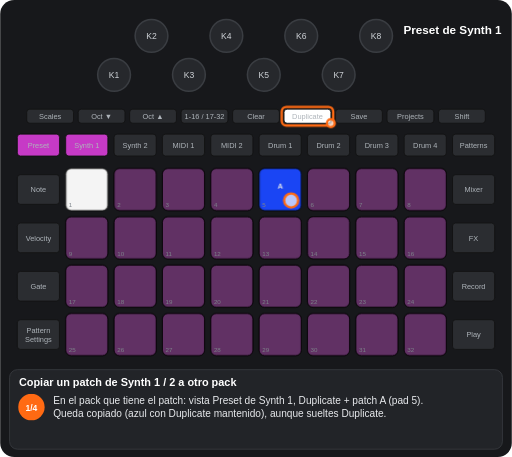
t = 0.00 s
t = 1.20 s: frame unchanged from t = 0.00 s, image omitted
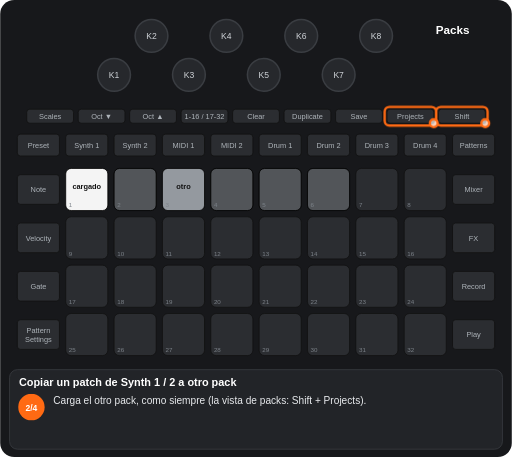
t = 2.81 s
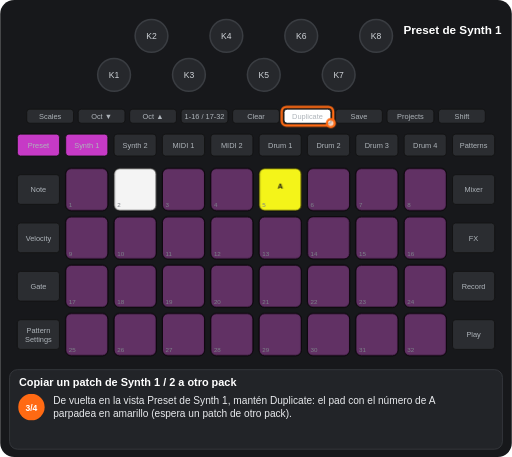
t = 4.39 s
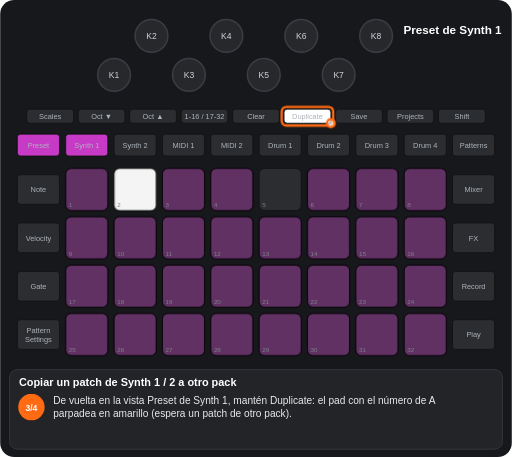
t = 5.80 s
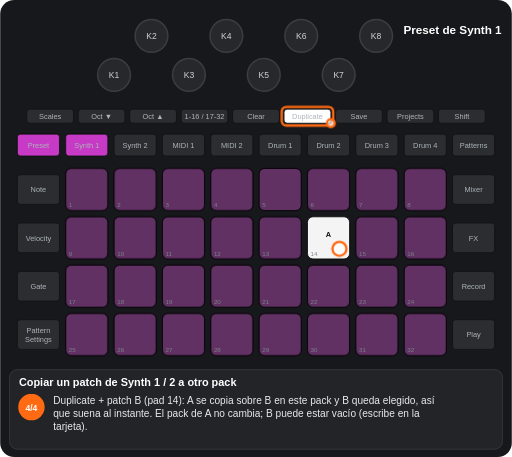
t = 7.53 s

The animated SVG that drew these frames (rendered in a browser with its animation timeline set to each time). Animation: 10 CSS @keyframes rules; one cycle of 8.78 s, repeats indefinitely.

<svg xmlns="http://www.w3.org/2000/svg" viewBox="0 0 656 586" width="656" height="586" font-family="Arial, Helvetica, sans-serif" role="img" aria-label="Copiar un patch de Synth 1 / 2 a otro pack"><title>Copiar un patch de Synth 1 / 2 a otro pack</title><style>.kb{fill:#26282c;stroke:#3a3d42;stroke-width:2}.kt{font-size:11px;fill:#cfd3d8;text-anchor:middle}.u{fill:#2b2d31;stroke:#111}.bt{font-size:9.5px;fill:#aeb4ba;text-anchor:middle}.pn{font-size:8px;fill:#7d838a}.pl{font-size:9.5px;font-weight:bold;text-anchor:middle}.kl{font-size:10px;fill:#cfd3d8;text-anchor:middle}.fg{fill:#fff;fill-opacity:.7;stroke:#ff6a13;stroke-width:3}.fo{fill:none;stroke:#ff6a13;stroke-width:3}.ta{fill:none;stroke:#ff6a13;stroke-width:3}.vw{font-size:15px;font-weight:bold;fill:#fff;text-anchor:middle}.ti{font-size:14px;font-weight:bold;fill:#fff}.cp{font-size:13px;fill:#e8eaed}.sn{font-size:11px;font-weight:bold;fill:#fff;text-anchor:middle}.b{animation:b .6s step-end infinite}@keyframes b{0%{opacity:1}50%{opacity:0}100%{opacity:0}}.v{animation:v 1.2s ease-in-out infinite}@keyframes v{0%{opacity:1}50%{opacity:.3}100%{opacity:1}}.g0{animation:kg0 8776ms step-end infinite}@keyframes kg0{0%{opacity:1}27.393%{opacity:0}100%{opacity:0}}.g1{animation:kg1 8776ms step-end infinite}@keyframes kg1{0%{opacity:1}27.393%{opacity:0}71.513%{opacity:1}100%{opacity:1}}.g2{animation:kg2 8776ms step-end infinite}@keyframes kg2{0%{opacity:1}27.393%{opacity:0}46.069%{opacity:1}100%{opacity:1}}.g3{animation:kg3 8776ms step-end infinite}@keyframes kg3{0%{opacity:1}27.393%{opacity:0}46.069%{opacity:1}71.513%{opacity:0}100%{opacity:0}}.g4{animation:kg4 8776ms step-end infinite;opacity:0}@keyframes kg4{0%{opacity:0}27.393%{opacity:1}46.069%{opacity:0}100%{opacity:0}}.g5{animation:kg5 8776ms step-end infinite;opacity:0}@keyframes kg5{0%{opacity:0}46.069%{opacity:1}100%{opacity:1}}.g6{animation:kg6 8776ms step-end infinite;opacity:0}@keyframes kg6{0%{opacity:0}46.069%{opacity:1}71.513%{opacity:0}100%{opacity:0}}.g7{animation:kg7 8776ms step-end infinite;opacity:0}@keyframes kg7{0%{opacity:0}71.513%{opacity:1}100%{opacity:1}}</style><rect width="656" height="586" rx="18" fill="#17181b"/><circle cx="146" cy="96" r="21" class="kb"/><text x="146" y="100" class="kt">K1</text><circle cx="194" cy="46" r="21" class="kb"/><text x="194" y="50" class="kt">K2</text><circle cx="242" cy="96" r="21" class="kb"/><text x="242" y="100" class="kt">K3</text><circle cx="290" cy="46" r="21" class="kb"/><text x="290" y="50" class="kt">K4</text><circle cx="338" cy="96" r="21" class="kb"/><text x="338" y="100" class="kt">K5</text><circle cx="386" cy="46" r="21" class="kb"/><text x="386" y="50" class="kt">K6</text><circle cx="434" cy="96" r="21" class="kb"/><text x="434" y="100" class="kt">K7</text><circle cx="482" cy="46" r="21" class="kb"/><text x="482" y="50" class="kt">K8</text><rect x="34" y="140" width="60" height="18" rx="4" class="u"/><text x="64" y="152.5" class="bt">Scales</text><rect x="100" y="140" width="60" height="18" rx="4" class="u"/><text x="130" y="152.5" class="bt">Oct ▼</text><rect x="166" y="140" width="60" height="18" rx="4" class="u"/><text x="196" y="152.5" class="bt">Oct ▲</text><rect x="232" y="140" width="60" height="18" rx="4" class="u"/><text x="262" y="152.5" class="bt">1-16 / 17-32</text><rect x="298" y="140" width="60" height="18" rx="4" class="u"/><text x="328" y="152.5" class="bt">Clear</text><rect x="364" y="140" width="60" height="18" rx="4" class="u"/><text x="394" y="152.5" class="bt">Duplicate</text><rect x="430" y="140" width="60" height="18" rx="4" class="u"/><text x="460" y="152.5" class="bt">Save</text><rect x="496" y="140" width="60" height="18" rx="4" class="u"/><text x="526" y="152.5" class="bt">Projects</text><rect x="562" y="140" width="60" height="18" rx="4" class="u"/><text x="592" y="152.5" class="bt">Shift</text><rect x="22" y="172" width="54" height="28" rx="4" class="u"/><text x="49" y="189.5" class="bt">Preset</text><rect x="84" y="172" width="54" height="28" rx="4" class="u"/><text x="111" y="189.5" class="bt">Synth 1</text><rect x="146" y="172" width="54" height="28" rx="4" class="u"/><text x="173" y="189.5" class="bt">Synth 2</text><rect x="208" y="172" width="54" height="28" rx="4" class="u"/><text x="235" y="189.5" class="bt">MIDI 1</text><rect x="270" y="172" width="54" height="28" rx="4" class="u"/><text x="297" y="189.5" class="bt">MIDI 2</text><rect x="332" y="172" width="54" height="28" rx="4" class="u"/><text x="359" y="189.5" class="bt">Drum 1</text><rect x="394" y="172" width="54" height="28" rx="4" class="u"/><text x="421" y="189.5" class="bt">Drum 2</text><rect x="456" y="172" width="54" height="28" rx="4" class="u"/><text x="483" y="189.5" class="bt">Drum 3</text><rect x="518" y="172" width="54" height="28" rx="4" class="u"/><text x="545" y="189.5" class="bt">Drum 4</text><rect x="580" y="172" width="54" height="28" rx="4" class="u"/><text x="607" y="189.5" class="bt">Patterns</text><rect x="22" y="224" width="54" height="38" rx="4" class="u"/><text x="49" y="246.5" class="bt">Note</text><rect x="580" y="224" width="54" height="38" rx="4" class="u"/><text x="607" y="246.5" class="bt">Mixer</text><rect x="22" y="286" width="54" height="38" rx="4" class="u"/><text x="49" y="308.5" class="bt">Velocity</text><rect x="580" y="286" width="54" height="38" rx="4" class="u"/><text x="607" y="308.5" class="bt">FX</text><rect x="22" y="348" width="54" height="38" rx="4" class="u"/><text x="49" y="370.5" class="bt">Gate</text><rect x="580" y="348" width="54" height="38" rx="4" class="u"/><text x="607" y="370.5" class="bt">Record</text><rect x="22" y="410" width="54" height="38" rx="4" class="u"/><text x="49" y="427" class="bt">Pattern</text><text x="49" y="438" class="bt">Settings</text><rect x="580" y="410" width="54" height="38" rx="4" class="u"/><text x="607" y="432.5" class="bt">Play</text><rect x="84" y="216" width="54" height="54" rx="7" class="u"/><rect x="146" y="216" width="54" height="54" rx="7" class="u"/><rect x="208" y="216" width="54" height="54" rx="7" class="u"/><rect x="270" y="216" width="54" height="54" rx="7" class="u"/><rect x="332" y="216" width="54" height="54" rx="7" class="u"/><rect x="394" y="216" width="54" height="54" rx="7" class="u"/><rect x="456" y="216" width="54" height="54" rx="7" class="u"/><rect x="518" y="216" width="54" height="54" rx="7" class="u"/><rect x="84" y="278" width="54" height="54" rx="7" class="u"/><rect x="146" y="278" width="54" height="54" rx="7" class="u"/><rect x="208" y="278" width="54" height="54" rx="7" class="u"/><rect x="270" y="278" width="54" height="54" rx="7" class="u"/><rect x="332" y="278" width="54" height="54" rx="7" class="u"/><rect x="394" y="278" width="54" height="54" rx="7" class="u"/><rect x="456" y="278" width="54" height="54" rx="7" class="u"/><rect x="518" y="278" width="54" height="54" rx="7" class="u"/><rect x="84" y="340" width="54" height="54" rx="7" class="u"/><rect x="146" y="340" width="54" height="54" rx="7" class="u"/><rect x="208" y="340" width="54" height="54" rx="7" class="u"/><rect x="270" y="340" width="54" height="54" rx="7" class="u"/><rect x="332" y="340" width="54" height="54" rx="7" class="u"/><rect x="394" y="340" width="54" height="54" rx="7" class="u"/><rect x="456" y="340" width="54" height="54" rx="7" class="u"/><rect x="518" y="340" width="54" height="54" rx="7" class="u"/><rect x="84" y="402" width="54" height="54" rx="7" class="u"/><rect x="146" y="402" width="54" height="54" rx="7" class="u"/><rect x="208" y="402" width="54" height="54" rx="7" class="u"/><rect x="270" y="402" width="54" height="54" rx="7" class="u"/><rect x="332" y="402" width="54" height="54" rx="7" class="u"/><rect x="394" y="402" width="54" height="54" rx="7" class="u"/><rect x="456" y="402" width="54" height="54" rx="7" class="u"/><rect x="518" y="402" width="54" height="54" rx="7" class="u"/><g class="g0"><rect x="84" y="216" width="54" height="54" rx="7" fill="#ffffff" fill-opacity="0.95" stroke="#000"/><g class="b"><rect x="332" y="216" width="54" height="54" rx="7" fill="#1a47ff" fill-opacity="0.95" stroke="#000"/><text x="359" y="242" class="pl" fill="#e8eaed">A</text></g></g><g class="g1"><rect x="146" y="216" width="54" height="54" rx="7" fill="#c63ac6" fill-opacity="0.35" stroke="#000"/></g><g class="g2"><rect x="208" y="216" width="54" height="54" rx="7" fill="#c63ac6" fill-opacity="0.35" stroke="#000"/><rect x="270" y="216" width="54" height="54" rx="7" fill="#c63ac6" fill-opacity="0.35" stroke="#000"/><rect x="394" y="216" width="54" height="54" rx="7" fill="#c63ac6" fill-opacity="0.35" stroke="#000"/><rect x="456" y="216" width="54" height="54" rx="7" fill="#c63ac6" fill-opacity="0.35" stroke="#000"/><rect x="518" y="216" width="54" height="54" rx="7" fill="#c63ac6" fill-opacity="0.35" stroke="#000"/><rect x="84" y="278" width="54" height="54" rx="7" fill="#c63ac6" fill-opacity="0.35" stroke="#000"/><rect x="146" y="278" width="54" height="54" rx="7" fill="#c63ac6" fill-opacity="0.35" stroke="#000"/><rect x="208" y="278" width="54" height="54" rx="7" fill="#c63ac6" fill-opacity="0.35" stroke="#000"/><rect x="270" y="278" width="54" height="54" rx="7" fill="#c63ac6" fill-opacity="0.35" stroke="#000"/><rect x="332" y="278" width="54" height="54" rx="7" fill="#c63ac6" fill-opacity="0.35" stroke="#000"/><rect x="456" y="278" width="54" height="54" rx="7" fill="#c63ac6" fill-opacity="0.35" stroke="#000"/><rect x="518" y="278" width="54" height="54" rx="7" fill="#c63ac6" fill-opacity="0.35" stroke="#000"/><rect x="84" y="340" width="54" height="54" rx="7" fill="#c63ac6" fill-opacity="0.35" stroke="#000"/><rect x="146" y="340" width="54" height="54" rx="7" fill="#c63ac6" fill-opacity="0.35" stroke="#000"/><rect x="208" y="340" width="54" height="54" rx="7" fill="#c63ac6" fill-opacity="0.35" stroke="#000"/><rect x="270" y="340" width="54" height="54" rx="7" fill="#c63ac6" fill-opacity="0.35" stroke="#000"/><rect x="332" y="340" width="54" height="54" rx="7" fill="#c63ac6" fill-opacity="0.35" stroke="#000"/><rect x="394" y="340" width="54" height="54" rx="7" fill="#c63ac6" fill-opacity="0.35" stroke="#000"/><rect x="456" y="340" width="54" height="54" rx="7" fill="#c63ac6" fill-opacity="0.35" stroke="#000"/><rect x="518" y="340" width="54" height="54" rx="7" fill="#c63ac6" fill-opacity="0.35" stroke="#000"/><rect x="84" y="402" width="54" height="54" rx="7" fill="#c63ac6" fill-opacity="0.35" stroke="#000"/><rect x="146" y="402" width="54" height="54" rx="7" fill="#c63ac6" fill-opacity="0.35" stroke="#000"/><rect x="208" y="402" width="54" height="54" rx="7" fill="#c63ac6" fill-opacity="0.35" stroke="#000"/><rect x="270" y="402" width="54" height="54" rx="7" fill="#c63ac6" fill-opacity="0.35" stroke="#000"/><rect x="332" y="402" width="54" height="54" rx="7" fill="#c63ac6" fill-opacity="0.35" stroke="#000"/><rect x="394" y="402" width="54" height="54" rx="7" fill="#c63ac6" fill-opacity="0.35" stroke="#000"/><rect x="456" y="402" width="54" height="54" rx="7" fill="#c63ac6" fill-opacity="0.35" stroke="#000"/><rect x="518" y="402" width="54" height="54" rx="7" fill="#c63ac6" fill-opacity="0.35" stroke="#000"/></g><g class="g3"><rect x="394" y="278" width="54" height="54" rx="7" fill="#c63ac6" fill-opacity="0.35" stroke="#000"/></g><g class="g4"><rect x="84" y="216" width="54" height="54" rx="7" fill="#ffffff" fill-opacity="0.95" stroke="#000"/><text x="111" y="242" class="pl" fill="#111">cargado</text><rect x="146" y="216" width="54" height="54" rx="7" fill="#9aa0a6" fill-opacity="0.35" stroke="#000"/><rect x="208" y="216" width="54" height="54" rx="7" fill="#9aa0a6" fill-opacity="0.95" stroke="#000"/><text x="235" y="242" class="pl" fill="#111">otro</text><rect x="270" y="216" width="54" height="54" rx="7" fill="#9aa0a6" fill-opacity="0.35" stroke="#000"/><rect x="332" y="216" width="54" height="54" rx="7" fill="#9aa0a6" fill-opacity="0.35" stroke="#000"/><rect x="394" y="216" width="54" height="54" rx="7" fill="#9aa0a6" fill-opacity="0.35" stroke="#000"/></g><g class="g5"><rect x="84" y="216" width="54" height="54" rx="7" fill="#c63ac6" fill-opacity="0.35" stroke="#000"/></g><g class="g6"><rect x="146" y="216" width="54" height="54" rx="7" fill="#ffffff" fill-opacity="0.95" stroke="#000"/><g class="b"><rect x="332" y="216" width="54" height="54" rx="7" fill="#ffff19" fill-opacity="0.95" stroke="#000"/><text x="359" y="242" class="pl" fill="#111">A</text></g></g><g class="g7"><rect x="332" y="216" width="54" height="54" rx="7" fill="#c63ac6" fill-opacity="0.35" stroke="#000"/><rect x="394" y="278" width="54" height="54" rx="7" fill="#ffffff" fill-opacity="0.95" stroke="#000"/><text x="421" y="304" class="pl" fill="#111">A</text></g><text x="88" y="266" class="pn">1</text><text x="150" y="266" class="pn">2</text><text x="212" y="266" class="pn">3</text><text x="274" y="266" class="pn">4</text><text x="336" y="266" class="pn">5</text><text x="398" y="266" class="pn">6</text><text x="460" y="266" class="pn">7</text><text x="522" y="266" class="pn">8</text><text x="88" y="328" class="pn">9</text><text x="150" y="328" class="pn">10</text><text x="212" y="328" class="pn">11</text><text x="274" y="328" class="pn">12</text><text x="336" y="328" class="pn">13</text><text x="398" y="328" class="pn">14</text><text x="460" y="328" class="pn">15</text><text x="522" y="328" class="pn">16</text><text x="88" y="390" class="pn">17</text><text x="150" y="390" class="pn">18</text><text x="212" y="390" class="pn">19</text><text x="274" y="390" class="pn">20</text><text x="336" y="390" class="pn">21</text><text x="398" y="390" class="pn">22</text><text x="460" y="390" class="pn">23</text><text x="522" y="390" class="pn">24</text><text x="88" y="452" class="pn">25</text><text x="150" y="452" class="pn">26</text><text x="212" y="452" class="pn">27</text><text x="274" y="452" class="pn">28</text><text x="336" y="452" class="pn">29</text><text x="398" y="452" class="pn">30</text><text x="460" y="452" class="pn">31</text><text x="522" y="452" class="pn">32</text><g class="g2"><rect x="84" y="172" width="54" height="28" rx="4" fill="#c63ac6" stroke="#111"/><text x="111" y="189.5" class="bt" fill="#111">Synth 1</text><rect x="22" y="172" width="54" height="28" rx="4" fill="#c63ac6" stroke="#111"/><text x="49" y="189.5" class="bt" fill="#111">Preset</text><rect x="364" y="140" width="60" height="18" rx="4" fill="#ffffff" stroke="#111"/><text x="394" y="152.5" class="bt" fill="#111">Duplicate</text></g><g class="g2"><text x="580" y="44" class="vw">Preset de Synth 1</text></g><g class="g4"><text x="580" y="44" class="vw">Packs</text></g><g class="g2"><rect x="361" y="137" width="66" height="24" rx="6" class="fo"/><circle cx="424" cy="158" r="5" class="fg"/></g><g class="g0"><circle cx="373" cy="257" r="9" class="fg"/></g><g class="g4"><rect x="559" y="137" width="66" height="24" rx="6" class="fo"/><circle cx="622" cy="158" r="5" class="fg"/><rect x="493" y="137" width="66" height="24" rx="6" class="fo"/><circle cx="556" cy="158" r="5" class="fg"/></g><g class="g7"><circle cx="435" cy="319" r="9" class="fg"/></g><rect x="12" y="474" width="632" height="102" rx="10" fill="#222428" stroke="#3a3d42"/><text x="24" y="495" class="ti">Copiar un patch de Synth 1 / 2 a otro pack</text><g class="g0"><circle cx="40" cy="522" r="17" fill="#ff6a13"/><text x="40" y="526.5" class="sn">1/4</text><text x="68" y="518" class="cp">En el pack que tiene el patch: vista Preset de Synth 1, Duplicate + patch A (pad 5).</text><text x="68" y="535" class="cp">Queda copiado (azul con Duplicate mantenido), aunque sueltes Duplicate.</text></g><g class="g4"><circle cx="40" cy="522" r="17" fill="#ff6a13"/><text x="40" y="526.5" class="sn">2/4</text><text x="68" y="518" class="cp">Carga el otro pack, como siempre (la vista de packs: Shift + Projects).</text></g><g class="g6"><circle cx="40" cy="522" r="17" fill="#ff6a13"/><text x="40" y="526.5" class="sn">3/4</text><text x="68" y="518" class="cp">De vuelta en la vista Preset de Synth 1, mantén Duplicate: el pad con el número de A</text><text x="68" y="535" class="cp">parpadea en amarillo (espera un patch de otro pack).</text></g><g class="g7"><circle cx="40" cy="522" r="17" fill="#ff6a13"/><text x="40" y="526.5" class="sn">4/4</text><text x="68" y="518" class="cp">Duplicate + patch B (pad 14): A se copia sobre B en este pack y B queda elegido, así</text><text x="68" y="535" class="cp">que suena al instante. El pack de A no cambia; B puede estar vacío (escribe en la</text><text x="68" y="552" class="cp">tarjeta).</text></g></svg>
